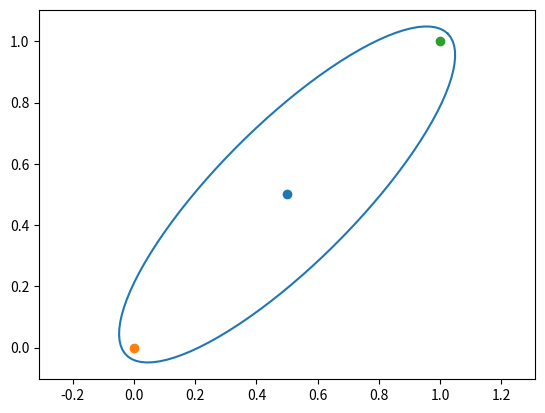

Here is the Python script that generated this plot:
import matplotlib.pyplot as plt
import numpy as np


x_goal = np.array([1, 1])
x_start = np.array([0, 0])

x_center = (x_start + x_goal) / 2
x_dir = x_goal - x_start
c_min = np.linalg.norm(x_dir)
a_1 = (x_dir / c_min).reshape(-1, 1)
id_1 = np.zeros((a_1.size, 1))
id_1[0, 0] = 1
M = a_1 @ id_1.T

U, s, V_t = np.linalg.svd(M)
diag_vals = np.append(np.ones((s.size - 1,)), np.linalg.det(U) * np.linalg.det(V_t))
C = U @ np.diag(diag_vals) @ V_t

c_max = c_min * 1.05

r = np.zeros((2,))

r[0] = c_max / 2
r[1:] = np.sqrt(c_max ** 2 - c_min ** 2) / 2
L = np.diag(r)
CL = C @ L


thetas = np.linspace(0, np.pi * 2, 100)
xs = np.vstack([np.cos(thetas), np.sin(thetas)])
x_center = x_center.reshape(-1, 1)

xs = CL @ xs + x_center
xs = xs.T

plt.figure()
plt.plot(xs[:, 0], xs[:, 1])
plt.scatter(x_center[0], x_center[1])
plt.scatter(x_start[0], x_start[1])
plt.scatter(x_goal[0], x_goal[1])
plt.axis("equal")
plt.show()

